Run: headless pygame with SDL's dummy video driver; simulated clock (each Clock.tick advances the game by its frame time, no real sleeping); random seed 0; keys injected as events and as key.get_pressed() state; no mouse input.
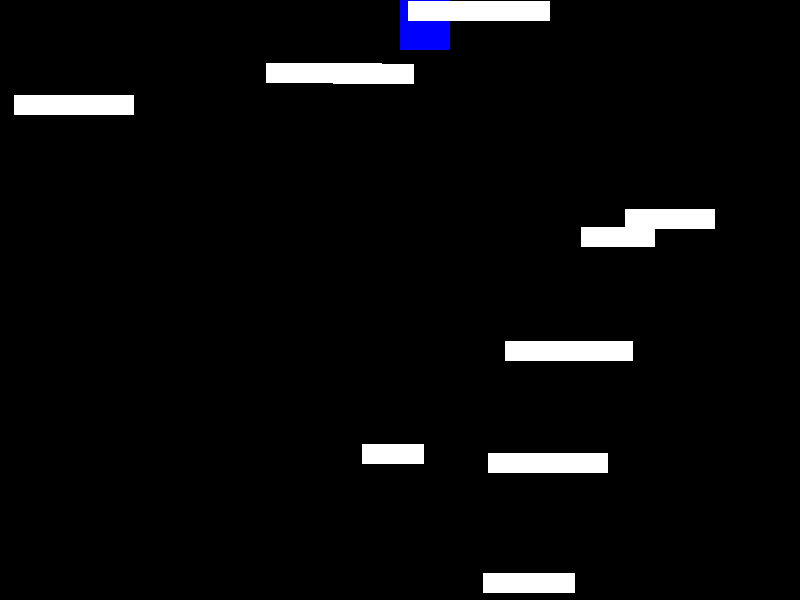
Frame 1 of 4 · flips 1–60 · no input
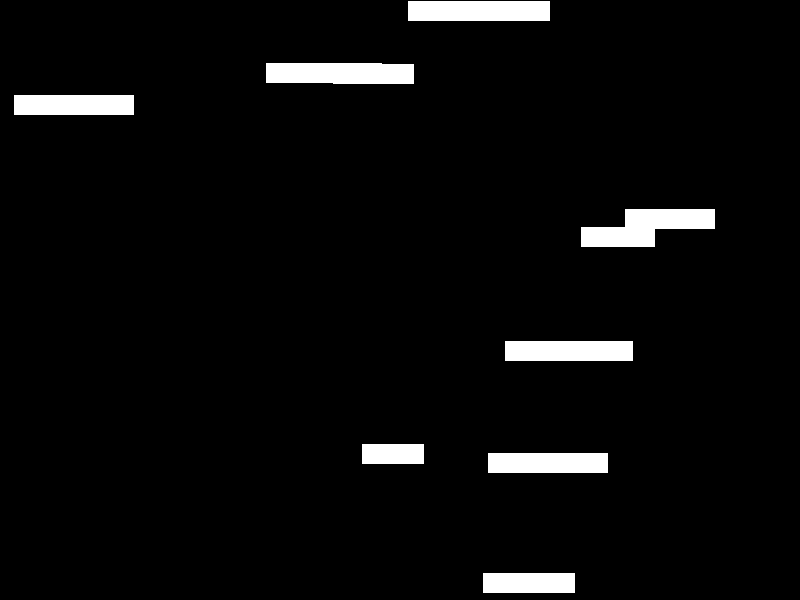
Frame 2 of 4 · flips 61–180 · tapped SPACE, RETURN · held RIGHT (→), D
Frame 3 of 4 · flips 181–300 · held DOWN (↓), S · screen unchanged from frame 2, image omitted
Frame 4 of 4 · flips 301–420 · held LEFT (←), A, UP (↑), W · screen unchanged from frame 3, image omitted

The pygame program that drew these frames:

import pygame
import random

# Initialize Pygame
pygame.init()

# Screen dimensions
SCREEN_WIDTH = 800
SCREEN_HEIGHT = 600

# Colors
BLACK = (0, 0, 0)
WHITE = (255, 255, 255)
BLUE = (0, 0, 255)

# Player settings
PLAYER_WIDTH = 50
PLAYER_HEIGHT = 50
PLAYER_COLOR = BLUE

# Platform settings
PLATFORM_COLOR = WHITE
PLATFORM_WIDTH = 100
PLATFORM_HEIGHT = 20

class Player(pygame.sprite.Sprite):
    def __init__(self):
        super().__init__()
        self.image = pygame.Surface([PLAYER_WIDTH, PLAYER_HEIGHT])
        self.image.fill(PLAYER_COLOR)
        self.rect = self.image.get_rect()
        self.rect.x = SCREEN_WIDTH // 2
        self.rect.y = SCREEN_HEIGHT - PLAYER_HEIGHT
        self.change_y = 0
        self.jump_power = 10

    def update(self):
        self.rect.y += self.change_y
        if self.rect.y >= SCREEN_HEIGHT - PLAYER_HEIGHT:
            self.rect.y = SCREEN_HEIGHT - PLAYER_HEIGHT
            self.change_y = 0

    def jump(self):
        self.change_y = -self.jump_power

class Platform(pygame.sprite.Sprite):
    def __init__(self, x, y, width, height):
        super().__init__()
        self.image = pygame.Surface([width, height])
        self.image.fill(PLATFORM_COLOR)
        self.rect = self.image.get_rect()
        self.rect.x = x
        self.rect.y = y

def create_platforms(level):
    platforms = pygame.sprite.Group()
    num_platforms = random.randint(5, 10)
    for _ in range(num_platforms):
        width = random.randint(50, 150)
        height = PLATFORM_HEIGHT
        x = random.randint(0, SCREEN_WIDTH - width)
        y = random.randint(0, SCREEN_HEIGHT - height)
        platform = Platform(x, y, width, height)
        platforms.add(platform)
    return platforms

def main():
    screen = pygame.display.set_mode([SCREEN_WIDTH, SCREEN_HEIGHT])
    pygame.display.set_caption("Platformer Game")

    player = Player()
    all_sprites = pygame.sprite.Group()
    all_sprites.add(player)

    level = 1
    platforms = create_platforms(level)
    all_sprites.add(platforms)

    clock = pygame.time.Clock()
    running = True

    while running:
        for event in pygame.event.get():
            if event.type == pygame.QUIT:
                running = False
            if event.type == pygame.KEYDOWN:
                if event.key == pygame.K_SPACE:
                    player.jump()

        all_sprites.update()

        # Check if player reaches the bottom of the screen
        if player.rect.y >= SCREEN_HEIGHT - PLAYER_HEIGHT:
            level += 1
            player.jump_power += 1
            platforms = create_platforms(level)
            all_sprites = pygame.sprite.Group()
            all_sprites.add(player)
            all_sprites.add(platforms)
            player.rect.y = 0

        screen.fill(BLACK)
        all_sprites.draw(screen)
        pygame.display.flip()

        clock.tick(60)

    pygame.quit()

if __name__ == "__main__":
    main()
